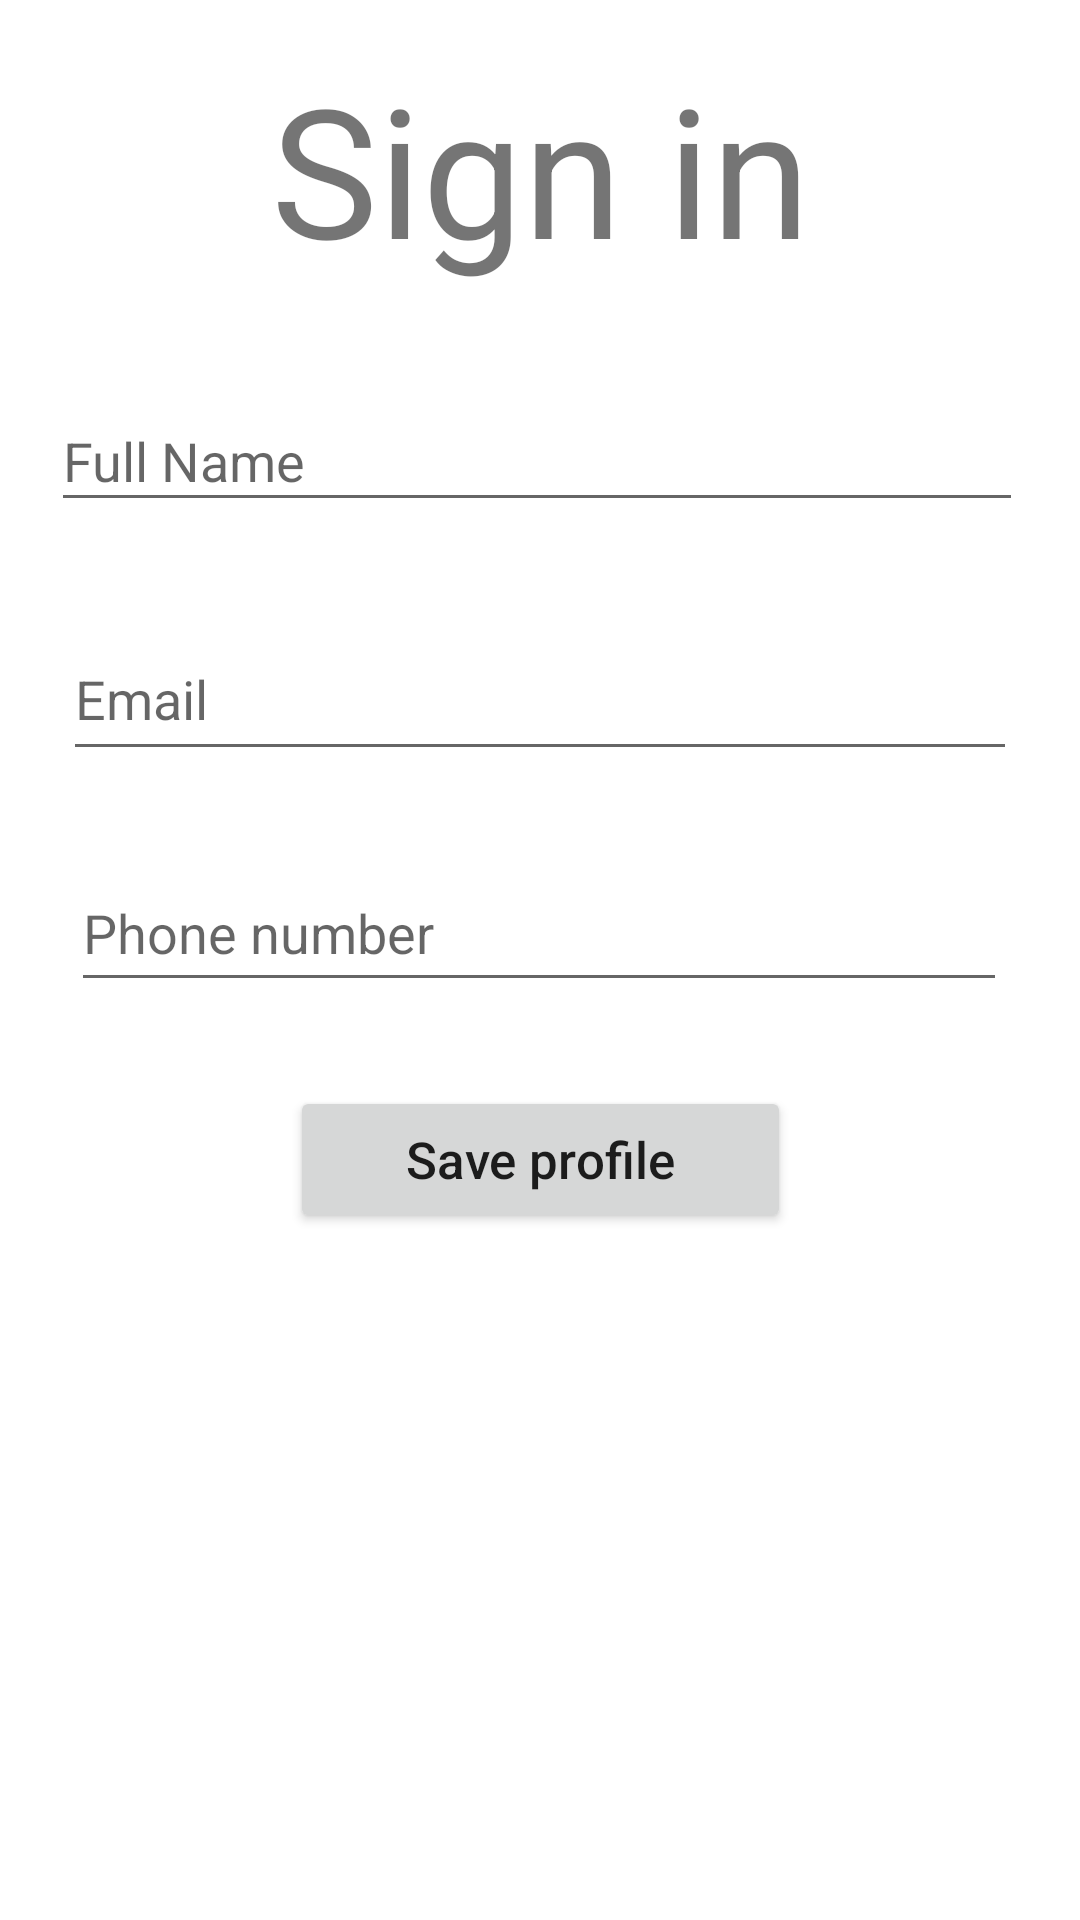

Write the Android layout XML for this screen, with the resource values it uses.
<!-- AndroidManifest.xml: application theme Theme.DeliveryUI -->
<!-- res/layout/activity_main7.xml -->
<?xml version="1.0" encoding="utf-8"?>
<androidx.constraintlayout.widget.ConstraintLayout xmlns:android="http://schemas.android.com/apk/res/android"
    xmlns:app="http://schemas.android.com/apk/res-auto"
    xmlns:tools="http://schemas.android.com/tools"
    android:layout_width="match_parent"
    android:layout_height="match_parent"
    tools:context=".MainActivity5">


    <EditText
        android:id="@+id/input_name"
        android:layout_width="324dp"
        android:layout_height="44dp"
        android:layout_marginTop="36dp"
        android:ems="10"
        android:hint="Full Name"
        android:inputType="textPersonName"
        android:text=""
        app:layout_constraintEnd_toEndOf="parent"
        app:layout_constraintHorizontal_bias="0.471"
        app:layout_constraintStart_toStartOf="parent"
        app:layout_constraintTop_toBottomOf="@+id/Profile" />

    <EditText
        android:id="@+id/input_email"
        android:layout_width="318dp"
        android:layout_height="51dp"
        android:layout_marginTop="32dp"
        android:ems="10"
        android:hint="Email"
        android:inputType="textPersonName"
        android:text=""
        app:layout_constraintEnd_toEndOf="parent"
        app:layout_constraintHorizontal_bias="0.502"
        app:layout_constraintStart_toStartOf="parent"
        app:layout_constraintTop_toBottomOf="@+id/input_name" />

    <EditText
        android:id="@+id/input_phone_number"
        android:layout_width="312dp"
        android:layout_height="49dp"
        android:layout_marginTop="28dp"
        android:ems="10"
        android:hint="Phone number"
        android:inputType="textPersonName"
        android:text=""
        app:layout_constraintEnd_toEndOf="parent"
        app:layout_constraintHorizontal_bias="0.494"
        app:layout_constraintStart_toStartOf="parent"
        app:layout_constraintTop_toBottomOf="@+id/input_email" />

    <TextView
        android:id="@+id/Profile"
        android:layout_width="340dp"
        android:layout_height="78dp"
        android:layout_marginTop="16dp"
        android:gravity="center"
        android:text="Sign in"
        android:textSize="60dp"
        android:textStyle="normal"
        app:layout_constraintEnd_toEndOf="parent"
        app:layout_constraintHorizontal_bias="0.492"
        app:layout_constraintStart_toStartOf="parent"
        app:layout_constraintTop_toTopOf="parent" />

    <Button

        android:id="@+id/save_button"
        android:layout_width="167dp"
        android:layout_height="49dp"
        android:layout_marginTop="28dp"
        android:elevation="15dp"
        android:gravity="center"
        android:text="Save profile"
        android:textAllCaps="false"
        android:textSize="17sp"
        app:layout_constraintEnd_toEndOf="parent"
        app:layout_constraintStart_toStartOf="parent"
        app:layout_constraintTop_toBottomOf="@+id/input_phone_number"
        />

    <TextView
        android:id="@+id/state_name"
        android:gravity="center"
        android:textSize="25dp"
        android:textStyle="bold"
        android:layout_width="275dp"
        android:layout_height="39dp"
        android:layout_marginTop="52dp"
        android:text=""
        app:layout_constraintEnd_toEndOf="parent"
        app:layout_constraintStart_toStartOf="parent"
        app:layout_constraintTop_toBottomOf="@+id/save_button" />

    <TextView
        android:id="@+id/state_email"
        android:gravity="center"
        android:textSize="25dp"
        android:textStyle="bold"
        android:layout_width="275dp"
        android:layout_height="39dp"
        android:layout_marginTop="32dp"
        android:text=""
        app:layout_constraintEnd_toEndOf="parent"
        app:layout_constraintStart_toStartOf="parent"
        app:layout_constraintTop_toBottomOf="@+id/state_name" />

    <TextView
        android:id="@+id/state_phone_number"
        android:layout_width="275dp"
        android:layout_height="39dp"
        android:layout_marginTop="36dp"
        android:gravity="center"
        android:text=""
        android:textSize="25dp"
        android:textStyle="bold"
        app:layout_constraintBottom_toBottomOf="parent"
        app:layout_constraintEnd_toEndOf="parent"
        app:layout_constraintStart_toStartOf="parent"
        app:layout_constraintTop_toBottomOf="@+id/state_email"
        app:layout_constraintVertical_bias="0.0" />
</androidx.constraintlayout.widget.ConstraintLayout>
<!-- resources referenced by this layout -->
<resources>
  <style name="Theme.DeliveryUI" parent="Theme.MaterialComponents.DayNight.DarkActionBar">
          
          <item name="colorPrimary">@color/purple_500</item>
          <item name="colorPrimaryVariant">@color/purple_700</item>
          <item name="colorOnPrimary">@color/white</item>
          
          <item name="colorSecondary">@color/teal_200</item>
          <item name="colorSecondaryVariant">@color/teal_700</item>
          <item name="colorOnSecondary">@color/black</item>
          
          <item name="android:statusBarColor">?attr/colorPrimaryVariant</item>
          
      </style>
  <!-- not gathered from this repository: default colours our renderer supplied (Android Studio template values) -->
  <color name="purple_500">#FF6200EE</color>
  <color name="purple_700">#FF3700B3</color>
  <color name="teal_200">#FF03DAC5</color>
  <color name="teal_700">#FF018786</color>
  <color name="black">#FF000000</color>
  <color name="white">#FFFFFFFF</color>
</resources>
